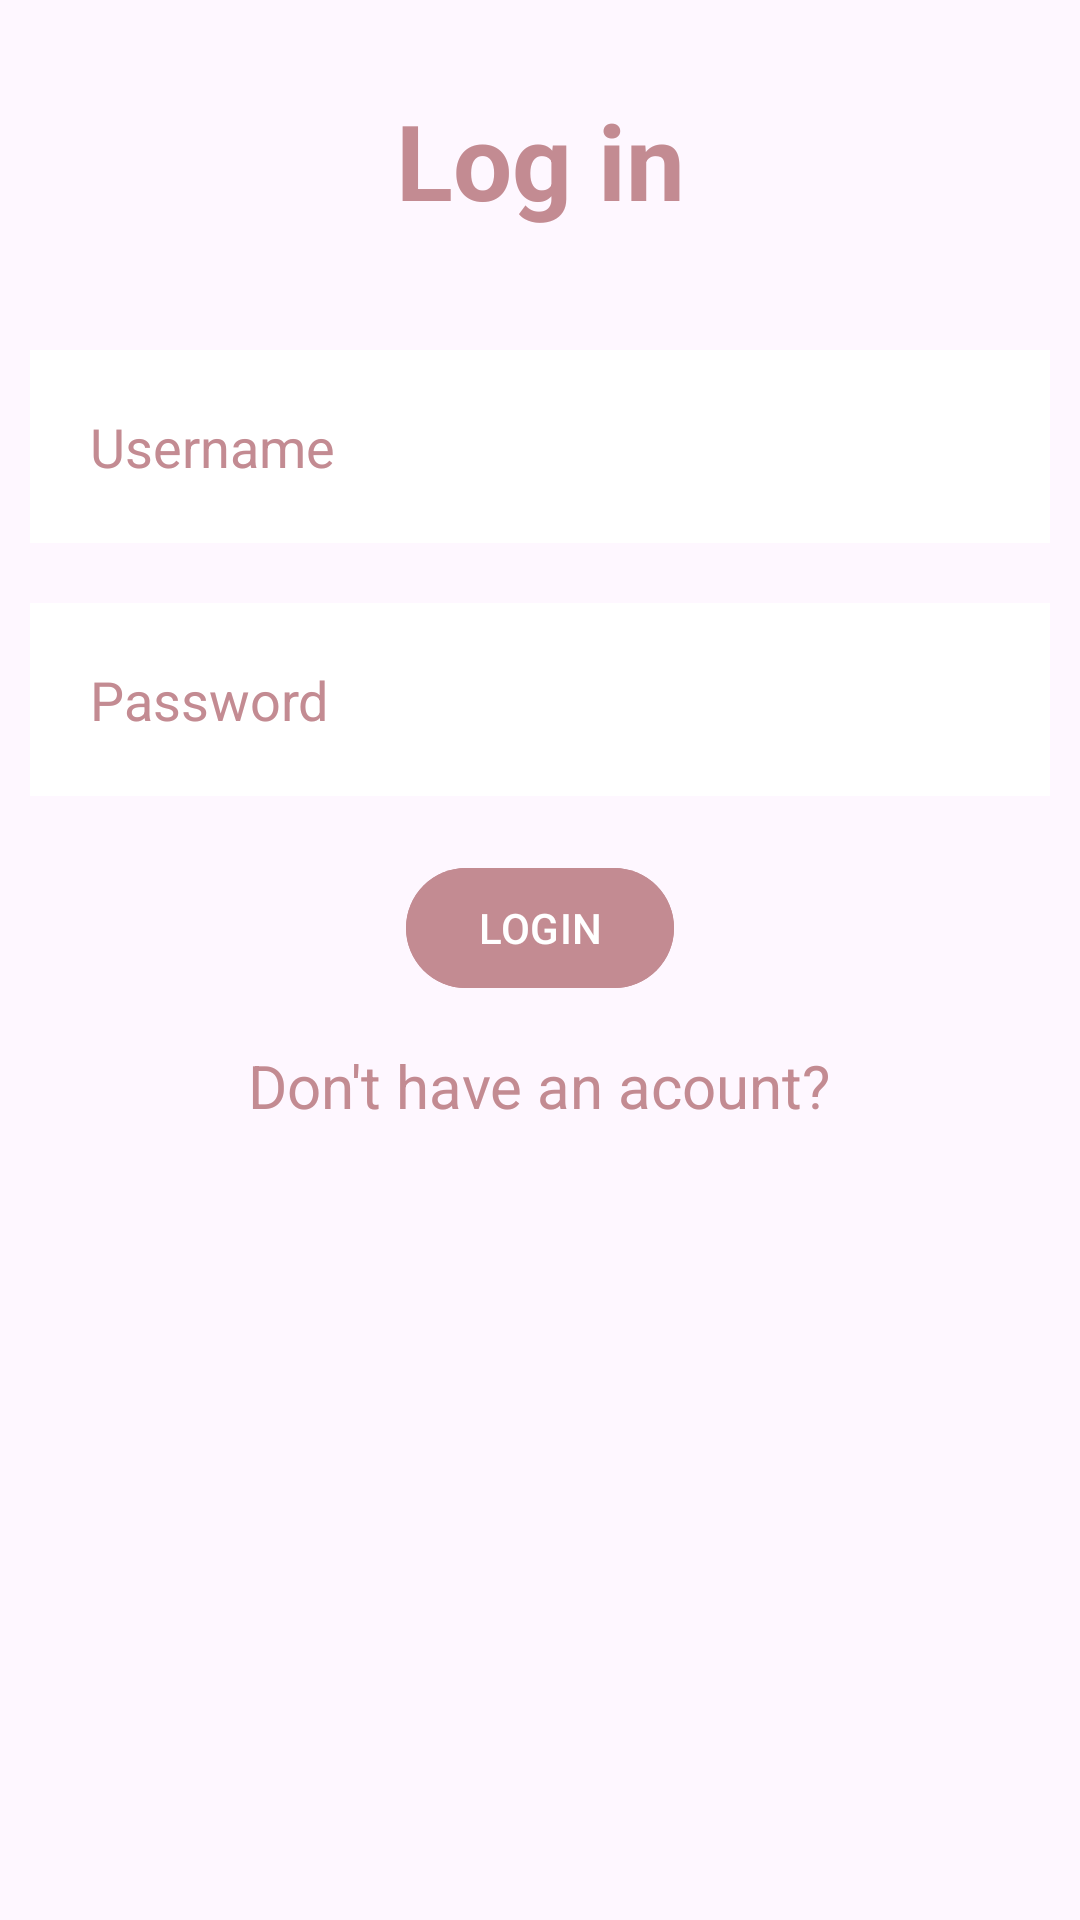

Layout XML and referenced resources for this Android screen:
<!-- AndroidManifest.xml: application theme Theme.LoginFamilyCar -->
<!-- res/layout/activity_log_in.xml -->
<?xml version="1.0" encoding="utf-8"?>
<RelativeLayout xmlns:android="http://schemas.android.com/apk/res/android"
    xmlns:app="http://schemas.android.com/apk/res-auto"
    xmlns:tools="http://schemas.android.com/tools"
    android:layout_width="match_parent"
    android:layout_height="match_parent"
    tools:context="LogInActivity">


    <TextView
        android:layout_width="match_parent"
        android:layout_height="wrap_content"
        android:id="@+id/login"
        android:text="@string/log_in"
        android:textColor="#c38b92"
        android:textSize="35sp"
        android:textStyle="bold"
        android:layout_margin="30dp"
        android:gravity="center"/>

    <EditText
        android:layout_width="match_parent"
        android:layout_height="wrap_content"
        android:id="@+id/username"
        android:layout_below="@+id/login"
        android:background="@color/white"
        android:hint="@string/username"
        android:maxLines="1"
        android:textColorHint="@color/pink"
        android:textColor="@color/pink"
        android:layout_margin="10dp"
        android:padding="20dp"
        android:drawableStart="@drawable/person"
        android:drawablePadding="20dp"
        android:autofillHints=""
        android:inputType="text" />

    <EditText
        android:layout_width="match_parent"
        android:layout_height="wrap_content"
        android:id="@+id/password"
        android:layout_below="@+id/username"
        android:background="@color/white"
        android:hint="@string/password"
        android:maxLines="1"
        android:textColorHint="@color/pink"
        android:textColor="@color/pink"
        android:layout_margin="10dp"
        android:padding="20dp"
        android:drawableStart="@drawable/password"
        android:drawablePadding="20dp"
        android:autofillHints=""
        android:inputType="textPassword" />

    <com.google.android.material.button.MaterialButton
        android:layout_width="wrap_content"
        android:layout_height="wrap_content"
        android:id="@+id/loginbtn"
        android:layout_below="@id/password"
        android:text="@string/login"
        android:backgroundTint="@color/pink"
        android:layout_centerHorizontal="true"
        android:layout_margin="10dp"/>

    <TextView
        android:layout_width="wrap_content"
        android:layout_height="wrap_content"
        android:id="@+id/signupLink"
        android:layout_below="@id/loginbtn"
        android:text="@string/don_t_have_an_acount"
        android:textSize="20sp"
        android:textColor="@color/pink"
        android:layout_centerHorizontal="true"
        android:layout_margin="5dp"
        android:clickable="true"
        android:focusable="true"/>

</RelativeLayout>
<!-- resources referenced by this layout -->
<resources>
  <color name="pink">#c38b92</color>
  <color name="white">#FFFFFFFF</color>
  <string name="don_t_have_an_acount">Don\'t have an acount?</string>
  <string name="log_in">Log in</string>
  <string name="login">LOGIN</string>
  <string name="password">Password</string>
  <string name="username">Username</string>
  <style name="Theme.LoginFamilyCar" parent="Base.Theme.LoginFamilyCar" />
  <style name="Base.Theme.LoginFamilyCar" parent="Theme.Material3.DayNight.NoActionBar">
          
          
      </style>
</resources>
